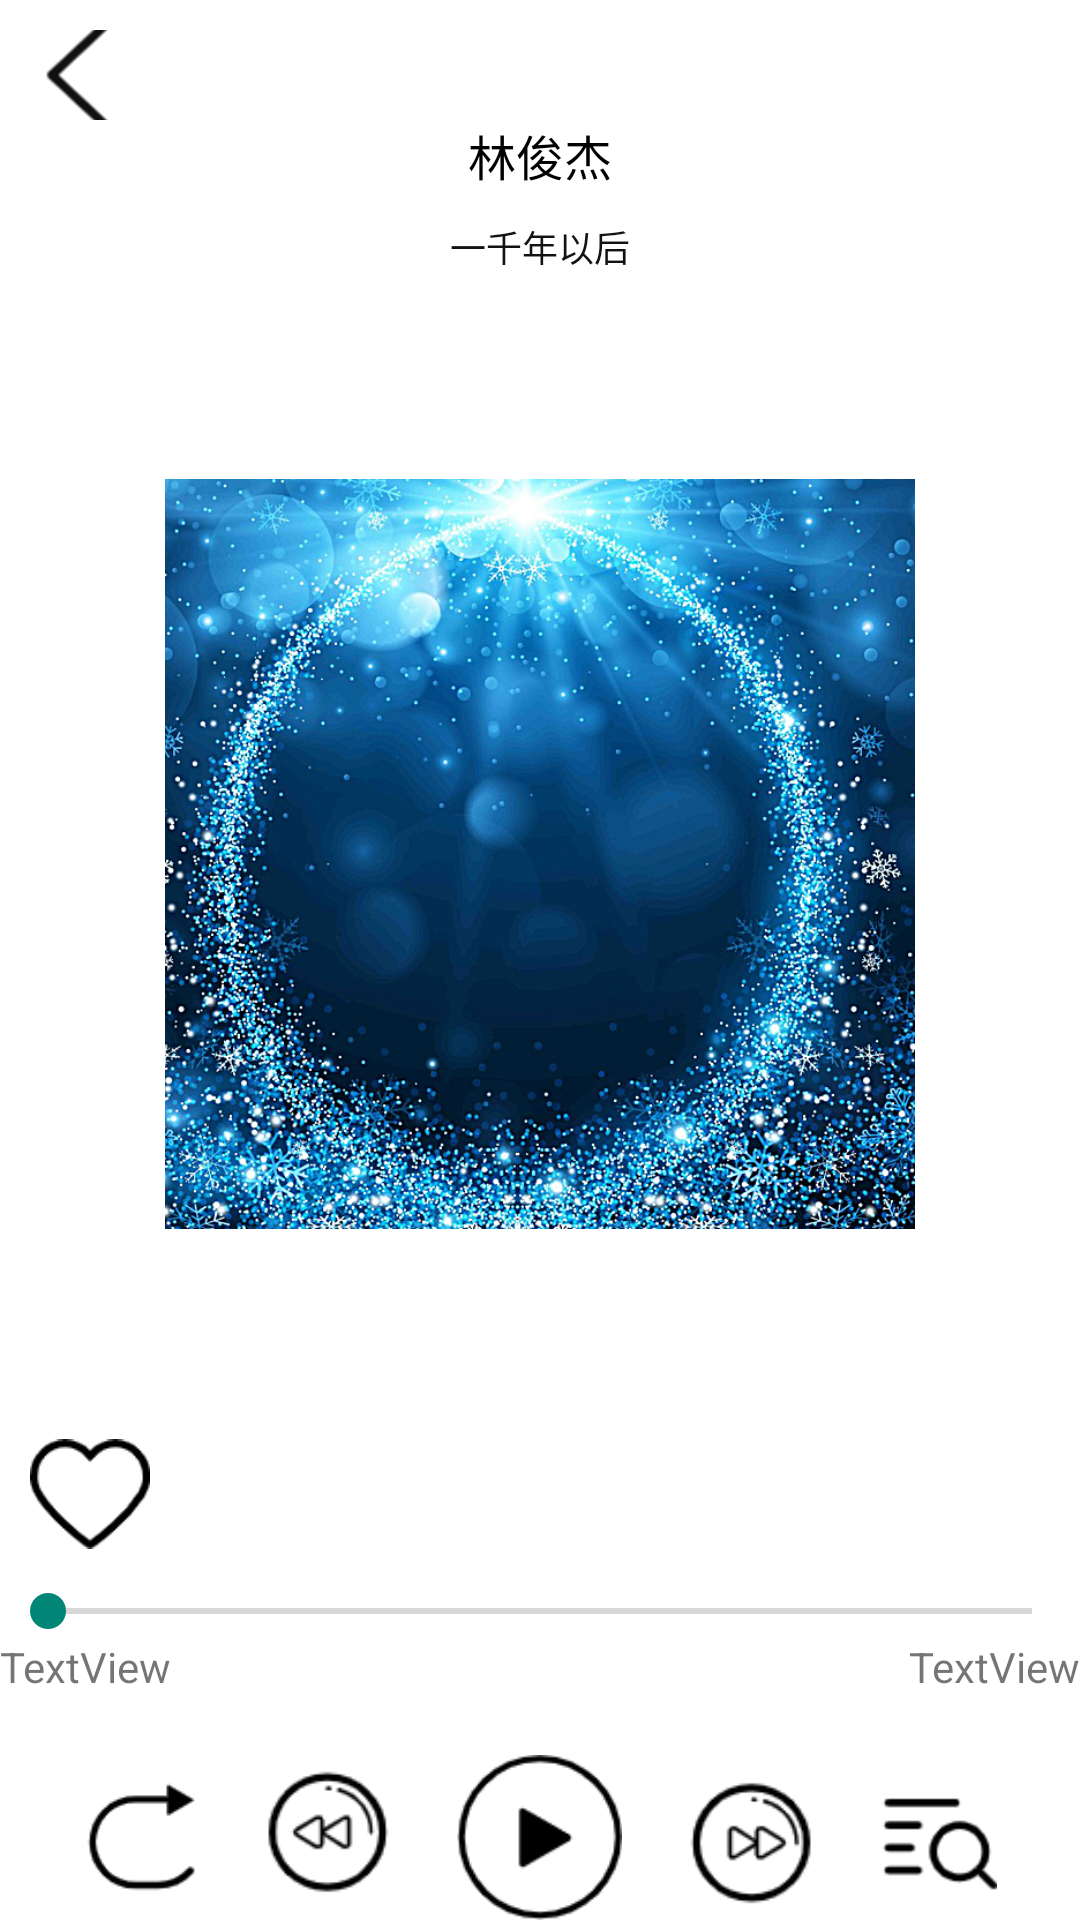

Layout XML and referenced resources for this Android screen:
<!-- AndroidManifest.xml: application theme Theme.AppCompat.Light.NoActionBar -->
<!-- res/layout/activity_detail_music.xml -->
<?xml version="1.0" encoding="utf-8"?>
<androidx.constraintlayout.widget.ConstraintLayout xmlns:android="http://schemas.android.com/apk/res/android"
    xmlns:app="http://schemas.android.com/apk/res-auto"
    xmlns:tools="http://schemas.android.com/tools"
    android:layout_width="match_parent"
    android:layout_height="match_parent"
    android:background="#ffffff"
    tools:context=".activity.DetailMusicActivity">

    <ImageButton
        android:id="@+id/ib_back"
        android:layout_width="35dp"
        android:layout_height="30dp"
        android:layout_marginStart="10dp"
        android:layout_marginTop="10dp"
        android:background="@drawable/button_selector"
        app:layout_constraintStart_toStartOf="parent"
        app:layout_constraintTop_toTopOf="parent"
        app:srcCompat="@drawable/back"
        tools:srcCompat="@drawable/back" />

    <TextView
        android:id="@+id/artist_tv"
        android:layout_width="wrap_content"
        android:layout_height="wrap_content"
        android:text="林俊杰"
        android:textColor="@color/text_title_color"
        android:textSize="16sp"
        app:layout_constraintEnd_toEndOf="parent"
        app:layout_constraintStart_toStartOf="parent"
        app:layout_constraintTop_toBottomOf="@+id/ib_back" />

    <TextView
        android:id="@+id/title_tv"
        android:layout_width="wrap_content"
        android:layout_height="wrap_content"
        android:layout_marginTop="10dp"
        android:text="一千年以后"
        android:textColor="@color/text_artist_color"
        android:textSize="12sp"
        app:layout_constraintEnd_toEndOf="parent"
        app:layout_constraintStart_toStartOf="parent"
        app:layout_constraintTop_toBottomOf="@+id/artist_tv" />

    <ImageView
        android:id="@+id/iv_image"
        android:layout_width="250dp"
        android:layout_height="250dp"
        app:layout_constraintBottom_toTopOf="@+id/like_bt"
        app:layout_constraintEnd_toEndOf="parent"
        app:layout_constraintStart_toStartOf="parent"
        app:layout_constraintTop_toBottomOf="@+id/title_tv"
        app:srcCompat="@drawable/default_image" />

    <ImageButton
        android:background="@drawable/circular_shape"
        android:id="@+id/like_bt"
        android:layout_width="40dp"
        android:layout_height="40dp"
        android:layout_marginStart="10dp"
        android:layout_marginBottom="10dp"
        app:layout_constraintBottom_toTopOf="@+id/seekBar3"
        app:layout_constraintStart_toStartOf="parent"
        android:src="@drawable/dislike"
        android:scaleType="fitCenter"
        tools:ignore="MissingConstraints" />

    <SeekBar
        android:id="@+id/seekBar3"
        android:layout_width="match_parent"
        android:layout_height="wrap_content"
        app:layout_constraintBottom_toTopOf="@+id/time_update_tv"
        app:layout_constraintEnd_toEndOf="parent"
        app:layout_constraintStart_toStartOf="parent"
        tools:ignore="MissingConstraints" />

    <TextView
        android:id="@+id/time_update_tv"
        android:layout_width="wrap_content"
        android:layout_height="wrap_content"
        android:layout_marginBottom="20dp"

        android:text="TextView"
        app:layout_constraintBottom_toTopOf="@+id/linearLayout"
        app:layout_constraintStart_toStartOf="parent" />

    <TextView
        android:id="@+id/duration_tv"
        android:layout_width="wrap_content"
        android:layout_height="wrap_content"
        android:layout_marginBottom="20dp"
        android:text="TextView"
        app:layout_constraintBottom_toTopOf="@+id/linearLayout"
        app:layout_constraintEnd_toEndOf="parent" />

    <LinearLayout
        android:id="@+id/linearLayout"
        android:layout_width="match_parent"
        android:layout_height="wrap_content"
        android:gravity="center"
        android:orientation="horizontal"
        app:layout_constraintBottom_toBottomOf="parent"
        app:layout_constraintStart_toStartOf="parent">

        <ImageButton
            android:scaleType="fitCenter"
            android:id="@+id/play_model_ib"
            android:layout_width="40dp"
            android:layout_height="40dp"
            android:background="@drawable/circular_shape"
            android:src="@drawable/list_play" />

        <ImageButton
            android:scaleType="fitCenter"
            android:id="@+id/last_song_ib"
            android:layout_width="45dp"
            android:layout_height="45dp"
            android:layout_marginLeft="20dp"
            android:background="@drawable/circular_shape"
            android:src="@drawable/last" />

        <ImageButton
            android:id="@+id/ib_start_stop_ib"
            android:layout_width="55dp"
            android:layout_height="55dp"
            android:layout_marginLeft="20dp"
            android:scaleType="fitCenter"
            android:background="@drawable/circular_shape"
            android:src="@drawable/start_music" />

        <ImageButton
            android:scaleType="fitCenter"
            android:id="@+id/next_song_ib"
            android:layout_width="45dp"
            android:layout_height="45dp"
            android:layout_marginLeft="20dp"
            android:background="@drawable/circular_shape"
            android:src="@drawable/next" />

        <ImageButton
            android:scaleType="fitCenter"
            android:id="@+id/song_list_ib"
            android:layout_width="40dp"
            android:layout_height="40dp"
            android:layout_marginLeft="20dp"
            android:background="@drawable/circular_shape"
            android:src="@drawable/list" />

    </LinearLayout>

</androidx.constraintlayout.widget.ConstraintLayout>
<!-- resources referenced by this layout -->
<resources>
  <color name="text_artist_color">#131212</color>
  <color name="text_title_color">#000000</color>
  <!-- drawable back: png bitmap (drawable-hdpi, 1218 bytes) -->
  <!-- drawable button_selector (drawable) -->
  <?xml version="1.0" encoding="utf-8"?>
  <selector xmlns:android="http://schemas.android.com/apk/res/android">
      <item android:state_pressed="false">
          <shape android:shape="rectangle">
              <corners android:radius="4dp"/>
              <solid android:color="#ffffff"/>
          </shape>
      </item>
      <item android:state_pressed="true">
          <shape android:shape="rectangle">
              <corners android:radius="4dp"/>
              <solid android:color="#EF6464"/>
          </shape>
      </item>
  </selector>
  <!-- drawable circular_shape (drawable) -->
  <?xml version="1.0" encoding="utf-8"?>
  <shape xmlns:android="http://schemas.android.com/apk/res/android"
      android:shape="oval">
      <size android:height="10dp" android:width="10dp"/>
      <solid android:color="#ffffff"/>
  </shape>
  <!-- drawable default_image: jpg bitmap (drawable-hdpi, 724879 bytes) -->
  <!-- drawable dislike: png bitmap (drawable-hdpi, 1747 bytes) -->
  <!-- drawable last: png bitmap (drawable-hdpi, 2114 bytes) -->
  <!-- drawable list: png bitmap (drawable-hdpi, 1212 bytes) -->
  <!-- drawable list_play: png bitmap (drawable-hdpi, 1130 bytes) -->
  <!-- drawable next: png bitmap (drawable-hdpi, 2108 bytes) -->
  <!-- drawable start_music: png bitmap (drawable-hdpi, 2547 bytes) -->
</resources>
